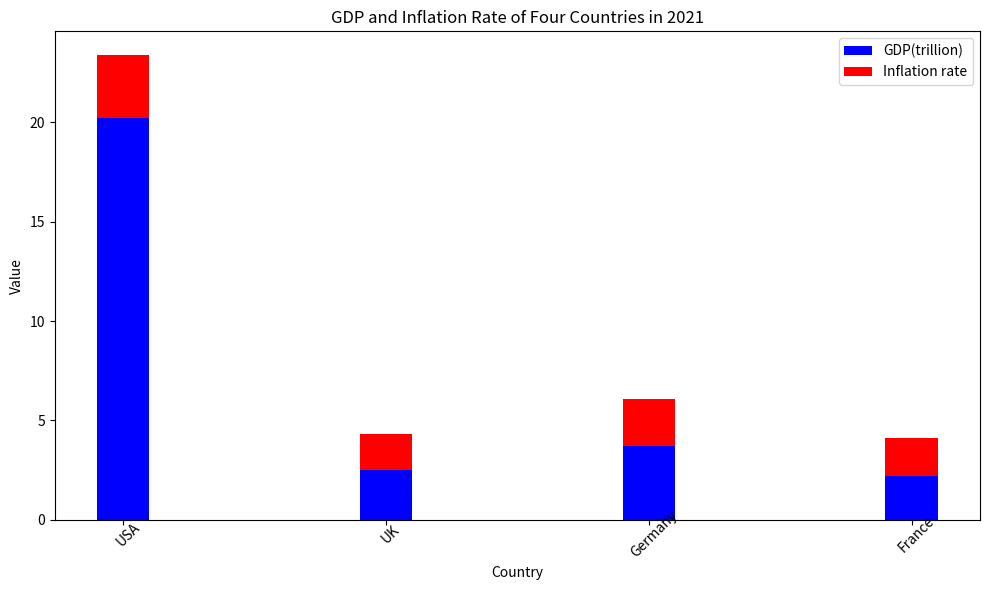

Here is the Python script that generated this plot: (Note: this script raises an exception after producing the figure.)

import matplotlib.pyplot as plt
import numpy as np

# Create figure
fig = plt.figure(figsize=(10,6))

# Data
countries = ['USA','UK','Germany','France']
GDP = [20.2,2.5,3.7,2.2]
inflation_rate = [3.2,1.8,2.4,1.9]

# Plot bar chart
ax = fig.add_subplot(111)
ax.bar(countries, GDP, label='GDP(trillion)', bottom=0, width=0.2, color='b')
ax.bar(countries, inflation_rate, label='Inflation rate', bottom=GDP, width=0.2, color='r')

# Set title
ax.set_title('GDP and Inflation Rate of Four Countries in 2021')

# Set label
ax.set_ylabel('Value')
ax.set_xlabel('Country')

# Set xticks
ax.set_xticks(countries)
ax.set_xticklabels(countries, rotation=45, wrap=True)

# Set legend
ax.legend(loc='best')

# Automatically resize the image
plt.tight_layout()

# Save figure
plt.savefig('bar chart/png/378.png')

# Clear the current image state
plt.clf()
